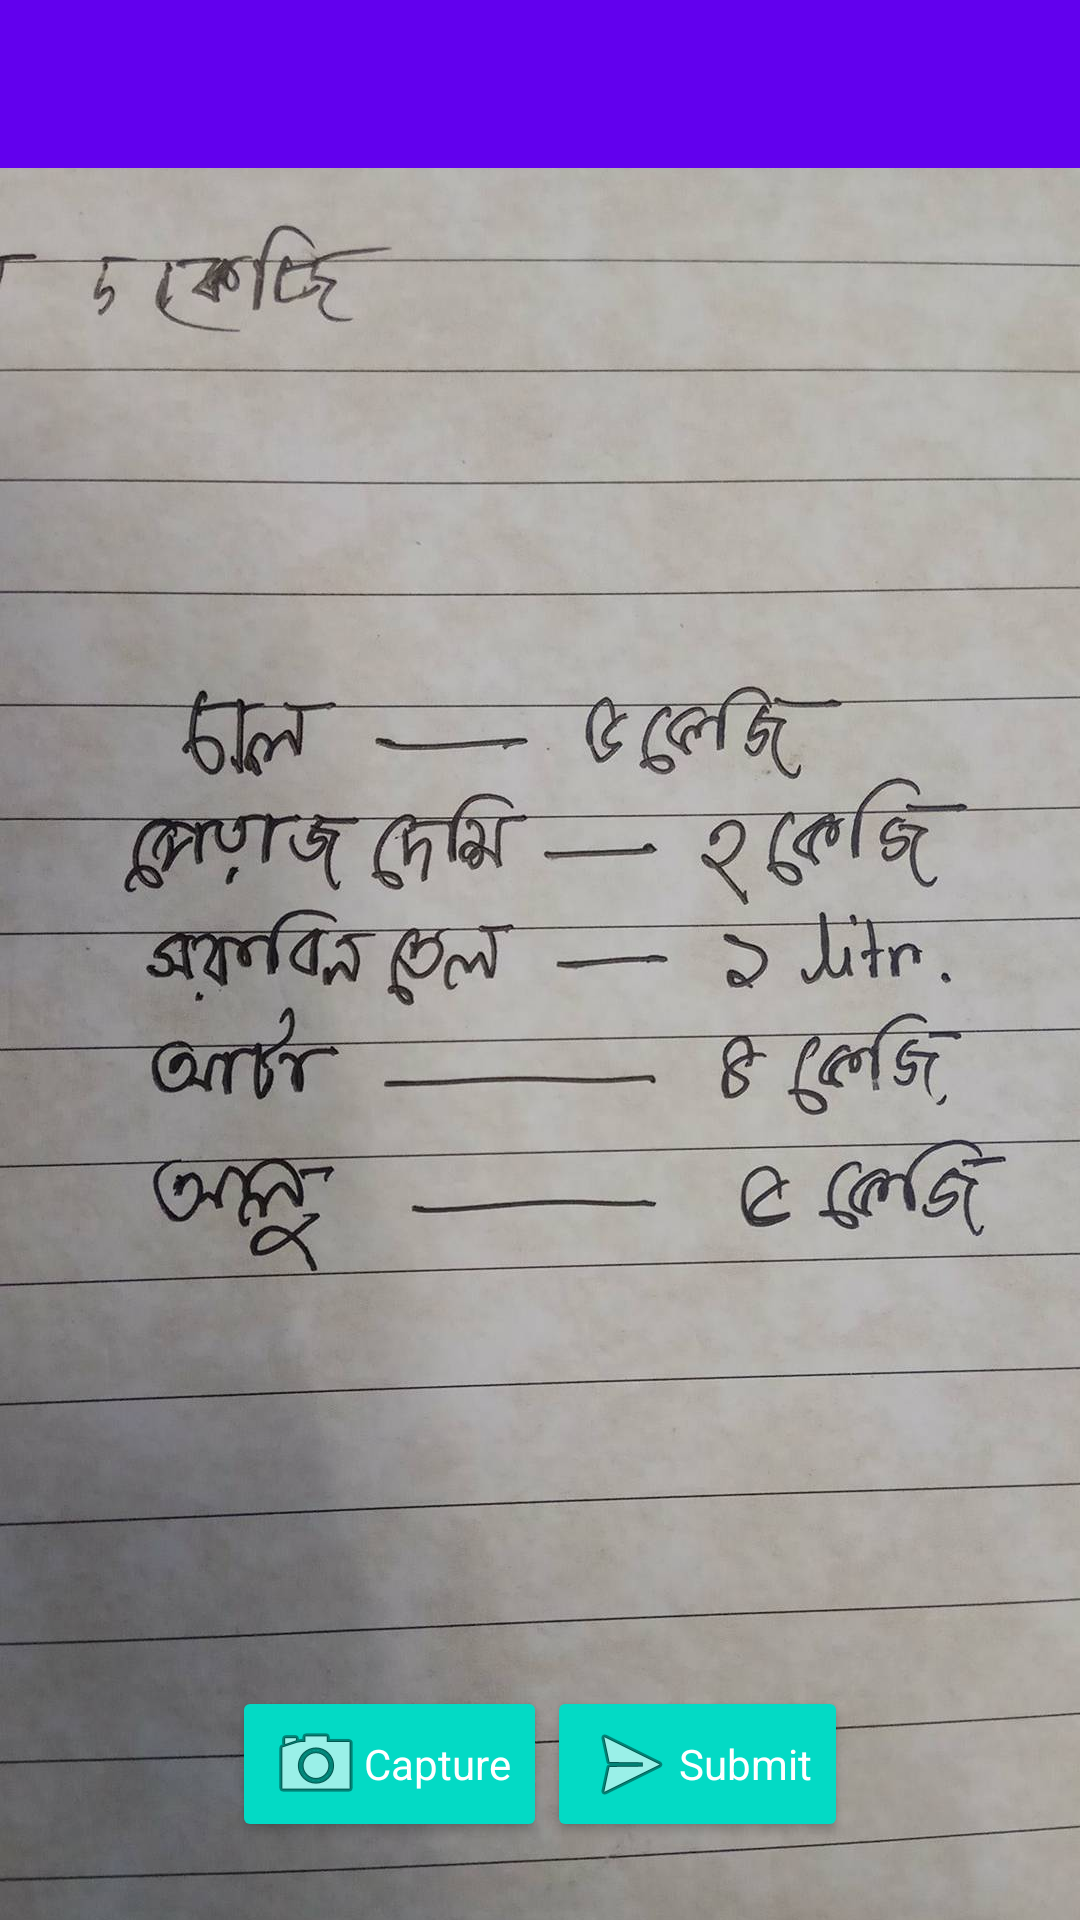

Layout XML and referenced resources for this Android screen:
<!-- AndroidManifest.xml: application theme AppTheme -->
<!-- res/layout/activity_shop_order_image.xml -->
<?xml version="1.0" encoding="utf-8"?>
<RelativeLayout xmlns:android="http://schemas.android.com/apk/res/android"
    xmlns:app="http://schemas.android.com/apk/res-auto"
    xmlns:tools="http://schemas.android.com/tools"
    android:layout_width="match_parent"
    android:layout_height="match_parent"
    tools:context="saim.com.now.Shop.ShopOrderImage">


    <android.support.v7.widget.Toolbar
        xmlns:android="http://schemas.android.com/apk/res/android"
        xmlns:app="http://schemas.android.com/apk/res-auto"
        android:id="@+id/toolbarHome"
        android:layout_width="match_parent"
        android:layout_height="56dp"
        android:background="@color/colorPrimary"
        android:minHeight="?attr/actionBarSize"
        android:fitsSystemWindows="true"
        app:theme="@style/ThemeOverlay.AppCompat.Dark.ActionBar"
        app:contentInsetEnd="0dp"
        app:contentInsetLeft="0dp"
        app:contentInsetRight="0dp"
        app:contentInsetStart="0dp"
        app:contentInsetStartWithNavigation="0dp" />

    <RelativeLayout
        android:layout_width="match_parent"
        android:layout_height="match_parent"
        android:layout_below="@id/toolbarHome"
        android:background="#FCFCFC">

        <LinearLayout
            android:layout_width="match_parent"
            android:layout_height="match_parent"
            android:orientation="vertical"
            android:layout_centerInParent="true"
            android:gravity="center">


            <ImageView
                android:id="@+id/imgOrder"
                android:layout_width="match_parent"
                android:layout_height="match_parent"
                android:src="@drawable/ic_order_camera_placeholder"
                android:scaleType="centerCrop"/>

        </LinearLayout>

        <LinearLayout
            android:layout_width="match_parent"
            android:layout_height="wrap_content"
            android:orientation="horizontal"
            android:layout_gravity="center"
            android:layout_marginTop="10dp"
            android:gravity="center"
            android:layout_alignParentBottom="true"
            android:layout_marginBottom="26dp">

            <Button
                android:id="@+id/btnCapture"
                style="@style/Widget.AppCompat.Button.Colored"
                android:layout_width="wrap_content"
                android:layout_height="wrap_content"
                android:text="Capture"
                android:drawableLeft="@android:drawable/ic_menu_camera"
                android:gravity="center"
                android:textAppearance="@style/TextAppearance.AppCompat" />

            <Button
                android:id="@+id/btnSubmit"
                style="@style/Widget.AppCompat.Button.Colored"
                android:layout_width="wrap_content"
                android:layout_height="wrap_content"
                android:text="Submit"
                android:drawableLeft="@android:drawable/ic_menu_send"
                android:gravity="center"
                android:textAppearance="@style/TextAppearance.AppCompat" />

        </LinearLayout>


        <ProgressBar
            android:id="@+id/progressBar"
            android:layout_width="wrap_content"
            android:layout_height="wrap_content"
            android:layout_centerInParent="true"
            android:visibility="gone"/>

    </RelativeLayout>

</RelativeLayout>
<!-- resources referenced by this layout -->
<resources>
  <!-- drawable ic_order_camera_placeholder: jpg bitmap (drawable, 126968 bytes) -->
  <style name="AppTheme" parent="Theme.AppCompat.NoActionBar">
          
          <item name="colorPrimary">@color/colorPrimary</item>
          <item name="colorPrimaryDark">@color/colorPrimaryDark</item>
          <item name="colorAccent">@color/colorAccent</item>
  
          <item name="android:windowActivityTransitions" tools:targetApi="lollipop">true</item>
      </style>
  <!-- not gathered from this repository: default colours our renderer supplied (Android Studio template values) -->
  <color name="colorPrimary">#FF6200EE</color>
  <color name="colorPrimaryDark">#FF3700B3</color>
  <color name="colorAccent">#FF03DAC5</color>
</resources>
